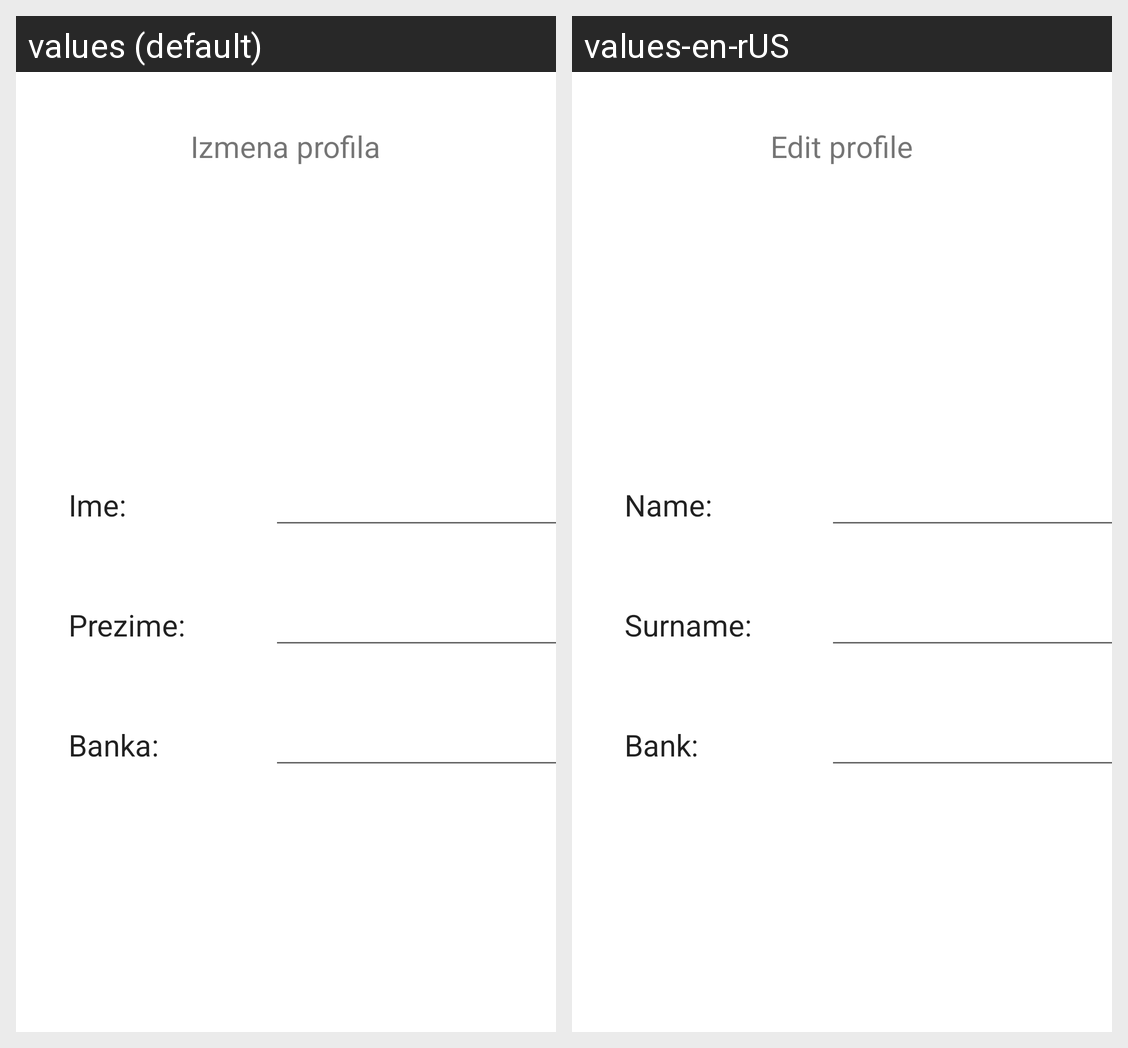

The same Android screen rendered under two of its app's locales, left to right. List the strings drawn on it with the default value and each locale's translation.
Android screen res/layout/activity_izmena_profil.xml rendered under 2 locales, left to right: values (default), values-en-rUS. Device: Nexus 5 (rendered at 1080×1920; each locale shown at half size, 540×960, under a caption strip naming it); theme Theme.RAFWallet.
Strings drawn on this screen, with the default value and each locale's value (text and hints the layout hard-codes, and strings that could not be matched under every locale, appear in the picture but are not listed):

izmena_profila
  values: Izmena profila
  values-en-rUS: Edit profile

ime
  values: Ime:
  values-en-rUS: Name:

prezime
  values: Prezime:
  values-en-rUS: Surname:

banka
  values: Banka:
  values-en-rUS: Bank:
